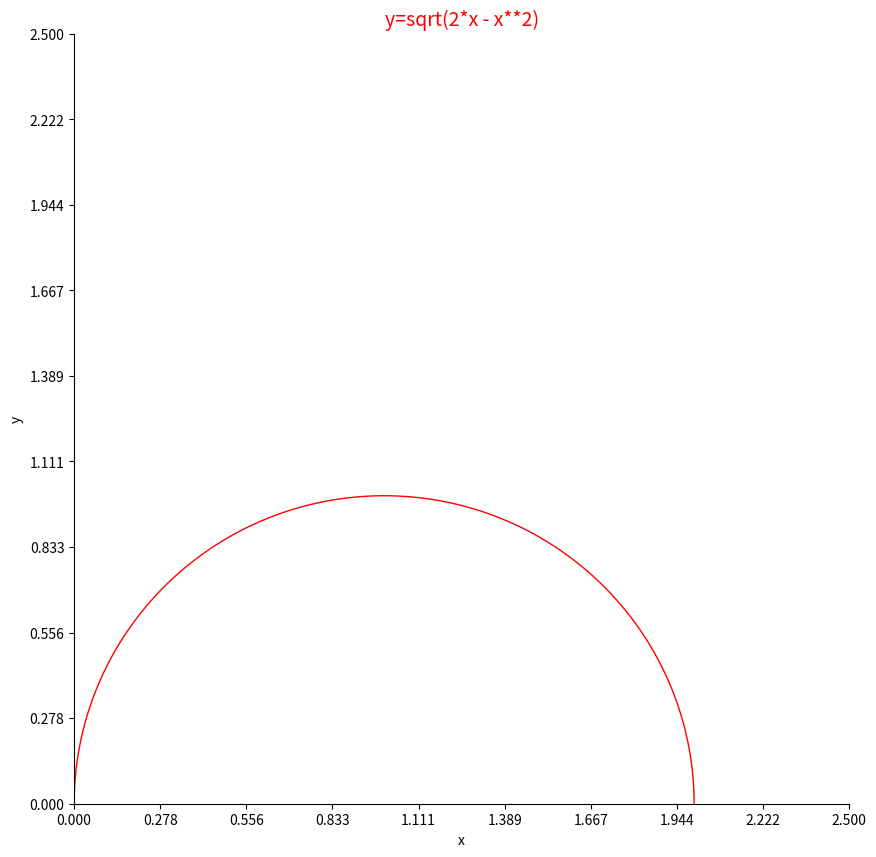

Write the Python code that produced this figure.
import matplotlib.pyplot as plt

import numpy as np


x = np.linspace(-5, 5, 1000000)
y = np.sqrt(2*x - x**2)




# 设置图像大小
plt.figure(num=3, figsize=(10, 10))

# 绘图
plt.plot(x, y, color='red', linewidth=1.0, linestyle='-')

# 设置坐标轴标签、范围
plt.xlim(0, 2.5)
plt.ylim(0, 2.5)
plt.xlabel('x')
plt.ylabel('y')

# 设置刻度范围及数量
x_ticks = np.linspace(0, 2.5, 10)

plt.xticks(x_ticks)
y_ticks = np.linspace(0, 2.5, 10)
plt.yticks(y_ticks)

# 获取坐标轴信息
ax = plt.gca()


# 使用.spines设置边框；将右边颜色设置为None
# 使用set_position设置边框位置：y=0的位置  位置所有属性：outward，axes，data）
ax.spines['right'].set_color('none')
ax.spines['top'].set_color('none')

#移动坐标轴
ax.xaxis.set_ticks_position('bottom')
ax.spines['bottom'].set_position(('data', 0))

#将y坐标轴移动到x=0的位置
ax.yaxis.set_ticks_position('left')
ax.spines['left'].set_position(('data', 0))

# 设置标签
ax.set_title('y=sqrt(2*x - x**2)', fontsize=14, color='r')

plt.show()

